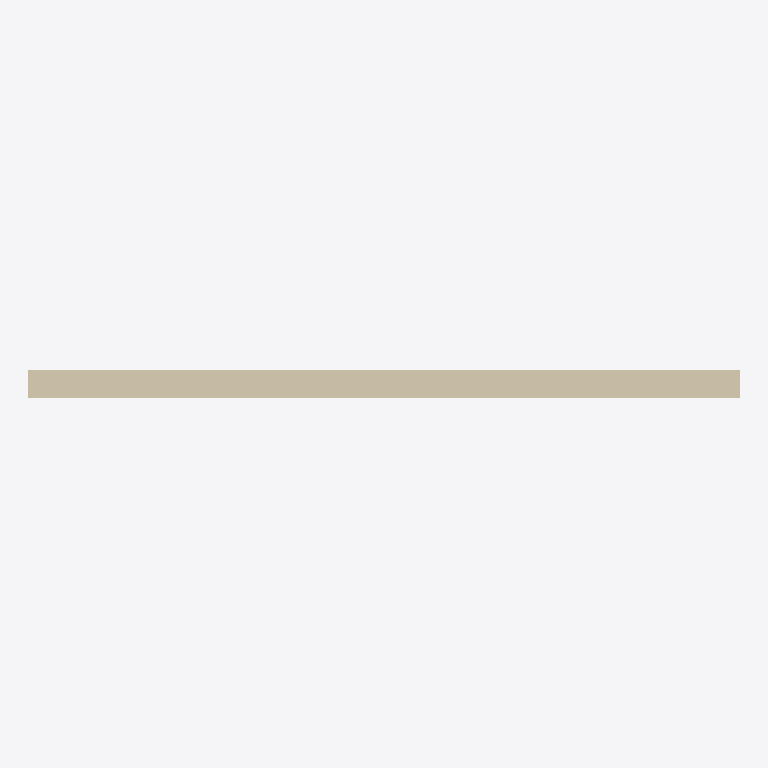
Plan cut of the same IFC building model at storey 'L2' (level 3.60 m, cut at 5.00 m), seen from above with north up, elements coloured by IFC class: 1 wall (beige). No cut surface shows.
Extent 13.0 m × 0.5 m × 3.6 m (x, y, z). Storeys (2): L1 at 0.00 m; L2 at 3.60 m. Elements (1): 1 IfcWall.

HEADER;
FILE_DESCRIPTION(('ViewDefinition [CoordinationView]','RevitIdentifiers [ContentGUID: ef3acf13-96e5-40cd-928c-e682a59cc535, VersionGUID: d82ced75-b1c6-407d-ba9a-2df4c28ff05c, NumberOfSaves: 0]','CoordinateReference [CoordinateBase: Shared Coordinates, ProjectSite: Default Site]'),'2;1');
FILE_NAME('testsinglewall.ifc','2026-03-03T10:36:06+01:00',(''),(''),'ODA SDAI 24.12','Autodesk Revit 25.4.10.45 (ENU) - IFC 25.4.10.45','');
FILE_SCHEMA(('IFC4X3'));
ENDSEC;
DATA;
#29=IFCPROJECT('3lEiyJbkL0pPACve9QOph5',#18,'Project Number',$,$,'Project Name','Project Status',(#22,#27),#356);
#44=IFCSITE('3lEiyJbkL0pPACve9QOph7',#18,'Default',$,$,#43,$,$,.ELEMENT.,(42,21,31,401672),(-71,-3,-24,-345703),0.0,$,$);
#34=IFCBUILDING('3lEiyJbkL0pPACve9QOph4',#18,'Building Name',$,$,#32,$,'Building Name',.ELEMENT.,$,$,#33);
#37=IFCBUILDINGSTOREY('2JF4e6axWHqu3u0C1FZlmi',#18,'L1',$,'Level:8mm Head',#36,$,'L1',.ELEMENT.,0.0);
#41=IFCBUILDINGSTOREY('1ZGO8hrFCHqw0v0026FpFv',#18,'L2',$,'Level:8mm Head',#40,$,'L2',.ELEMENT.,3.6);
#81=IFCWALL('3OBErriSP0VRgQBVJ2bg00',#18,'Basic Wall:M_Exterior - Brick on CMU:1658972',$,'Basic Wall:M_Exterior - Brick on CMU',#65,#80,'1658972',.STANDARD.);
ENDSEC;
